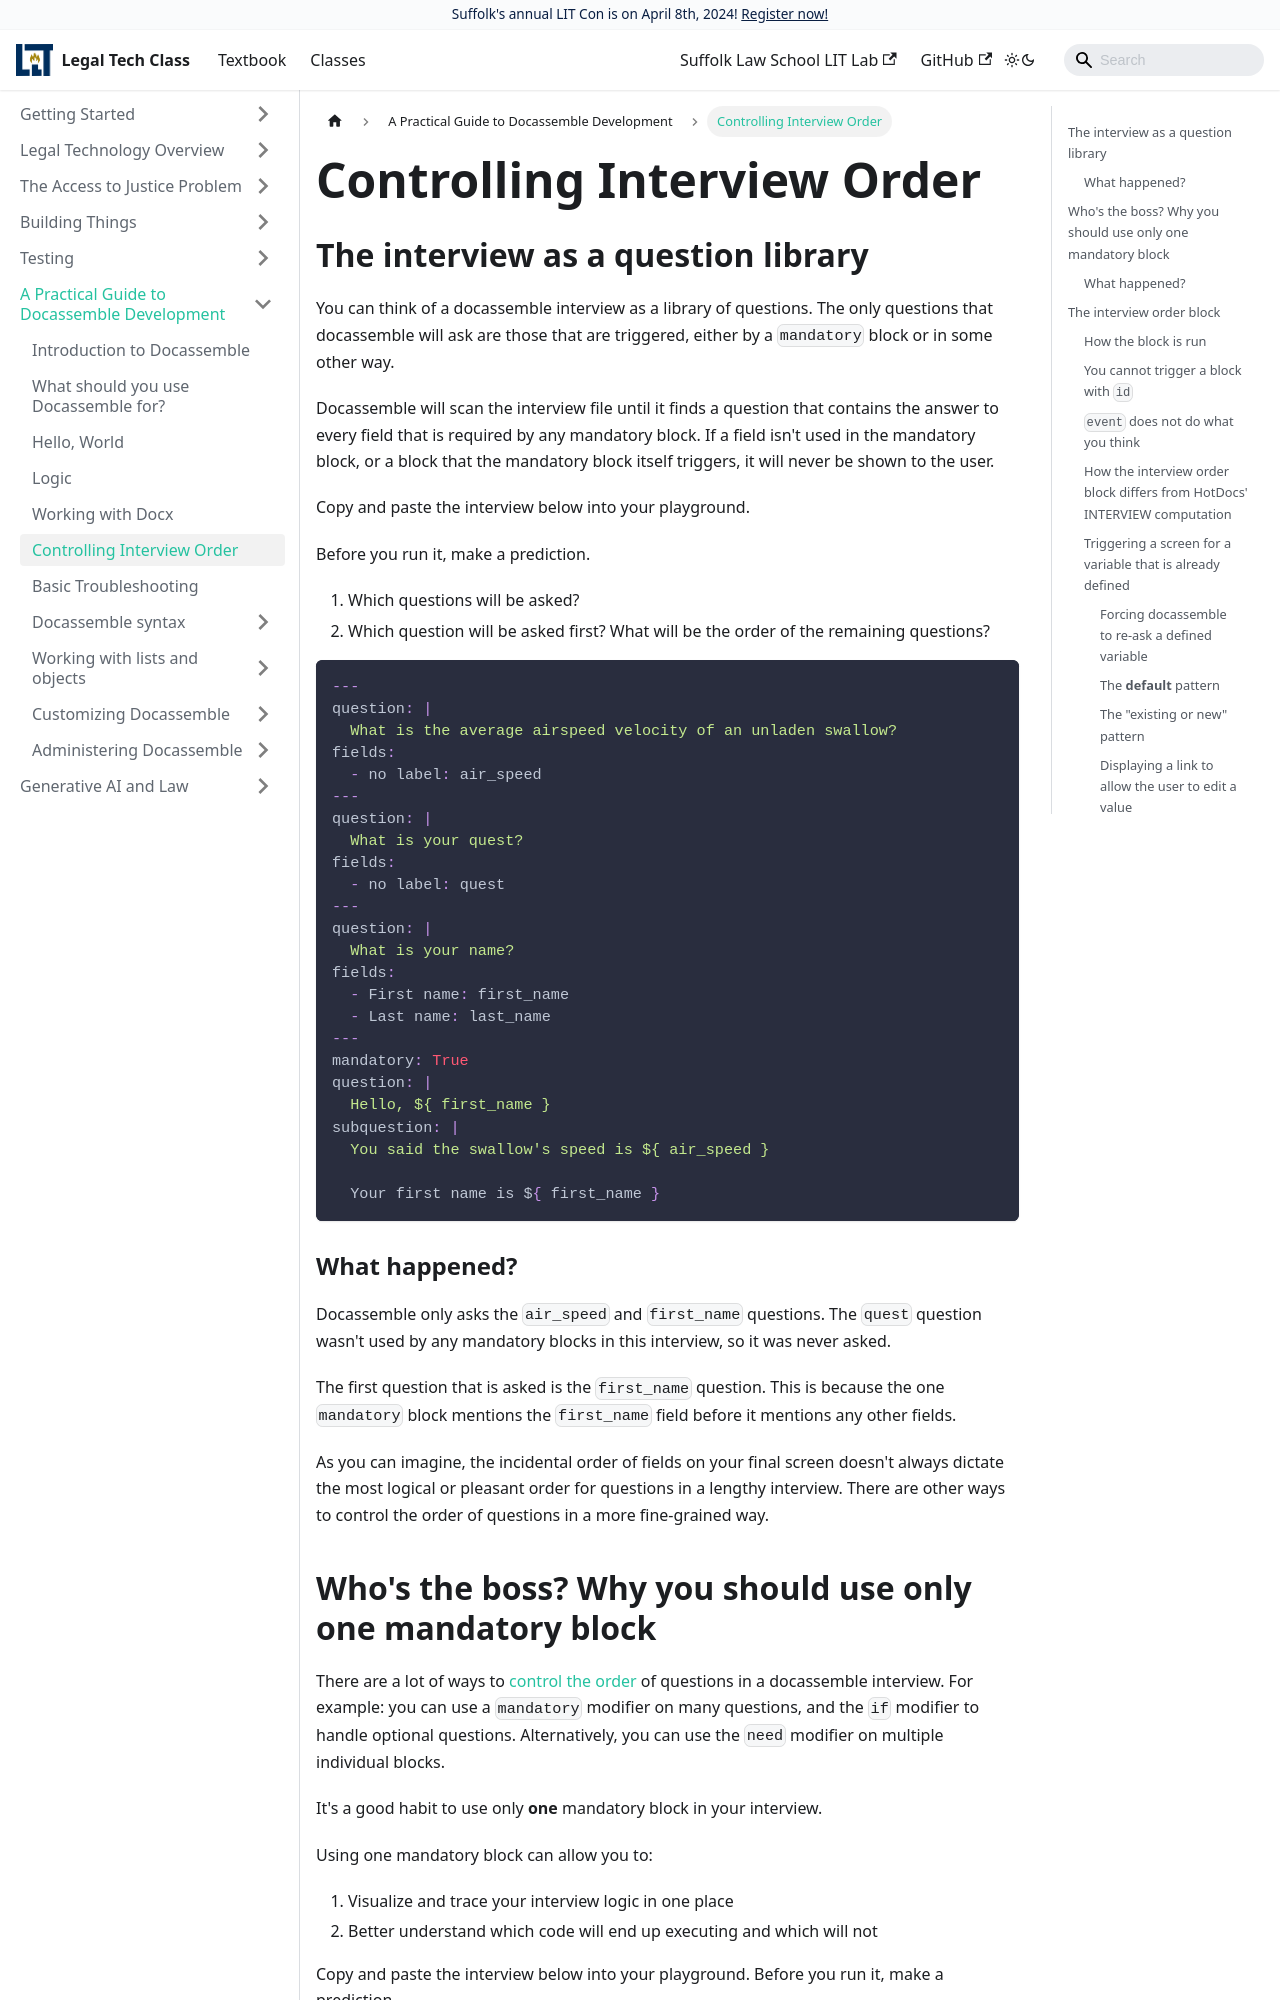

repository: SuffolkLITLab/legal-tech-class · page: docs/practical-guide-docassemble/controlling-interview-order/index.html · generator: docusaurus

---
slug: controlling-interview-order
title: Controlling Interview Order
sidebar_label: Controlling Interview Order
---

## The interview as a question library

You can think of a docassemble interview as a library of questions.
The only questions that docassemble will ask are those that are triggered,
either by a `mandatory` block or in some other way.

Docassemble will scan the interview file until it finds a question
that contains the answer to every field that is required by any
mandatory block. If a field isn't used in the mandatory block, or a
block that the mandatory block itself triggers, it will never be shown
to the user.

Copy and paste the interview below into your playground.

Before you run it, make a prediction.

1. Which questions will be asked?
1. Which question will be asked first? What will be the order of the remaining questions?

```yaml
---
question: |
  What is the average airspeed velocity of an unladen swallow?
fields:
  - no label: air_speed
---
question: |
  What is your quest?
fields:
  - no label: quest
---
question: |
  What is your name?
fields:
  - First name: first_name
  - Last name: last_name
---
mandatory: True
question: |
  Hello, ${ first_name }
subquestion: |
  You said the swallow's speed is ${ air_speed }

  Your first name is ${ first_name }
```

### What happened?

Docassemble only asks the `air_speed` and `first_name` questions. The `quest`
question wasn't used by any mandatory blocks in this interview, so it
was never asked.

The first question that is asked is the `first_name` question. This is because
the one `mandatory` block mentions the `first_name` field before it mentions any
other fields.

As you can imagine, the incidental order of fields on your final screen doesn't always
dictate the most logical or pleasant order for questions in a lengthy interview.
There are other ways to control the order of questions in a more fine-grained way.
